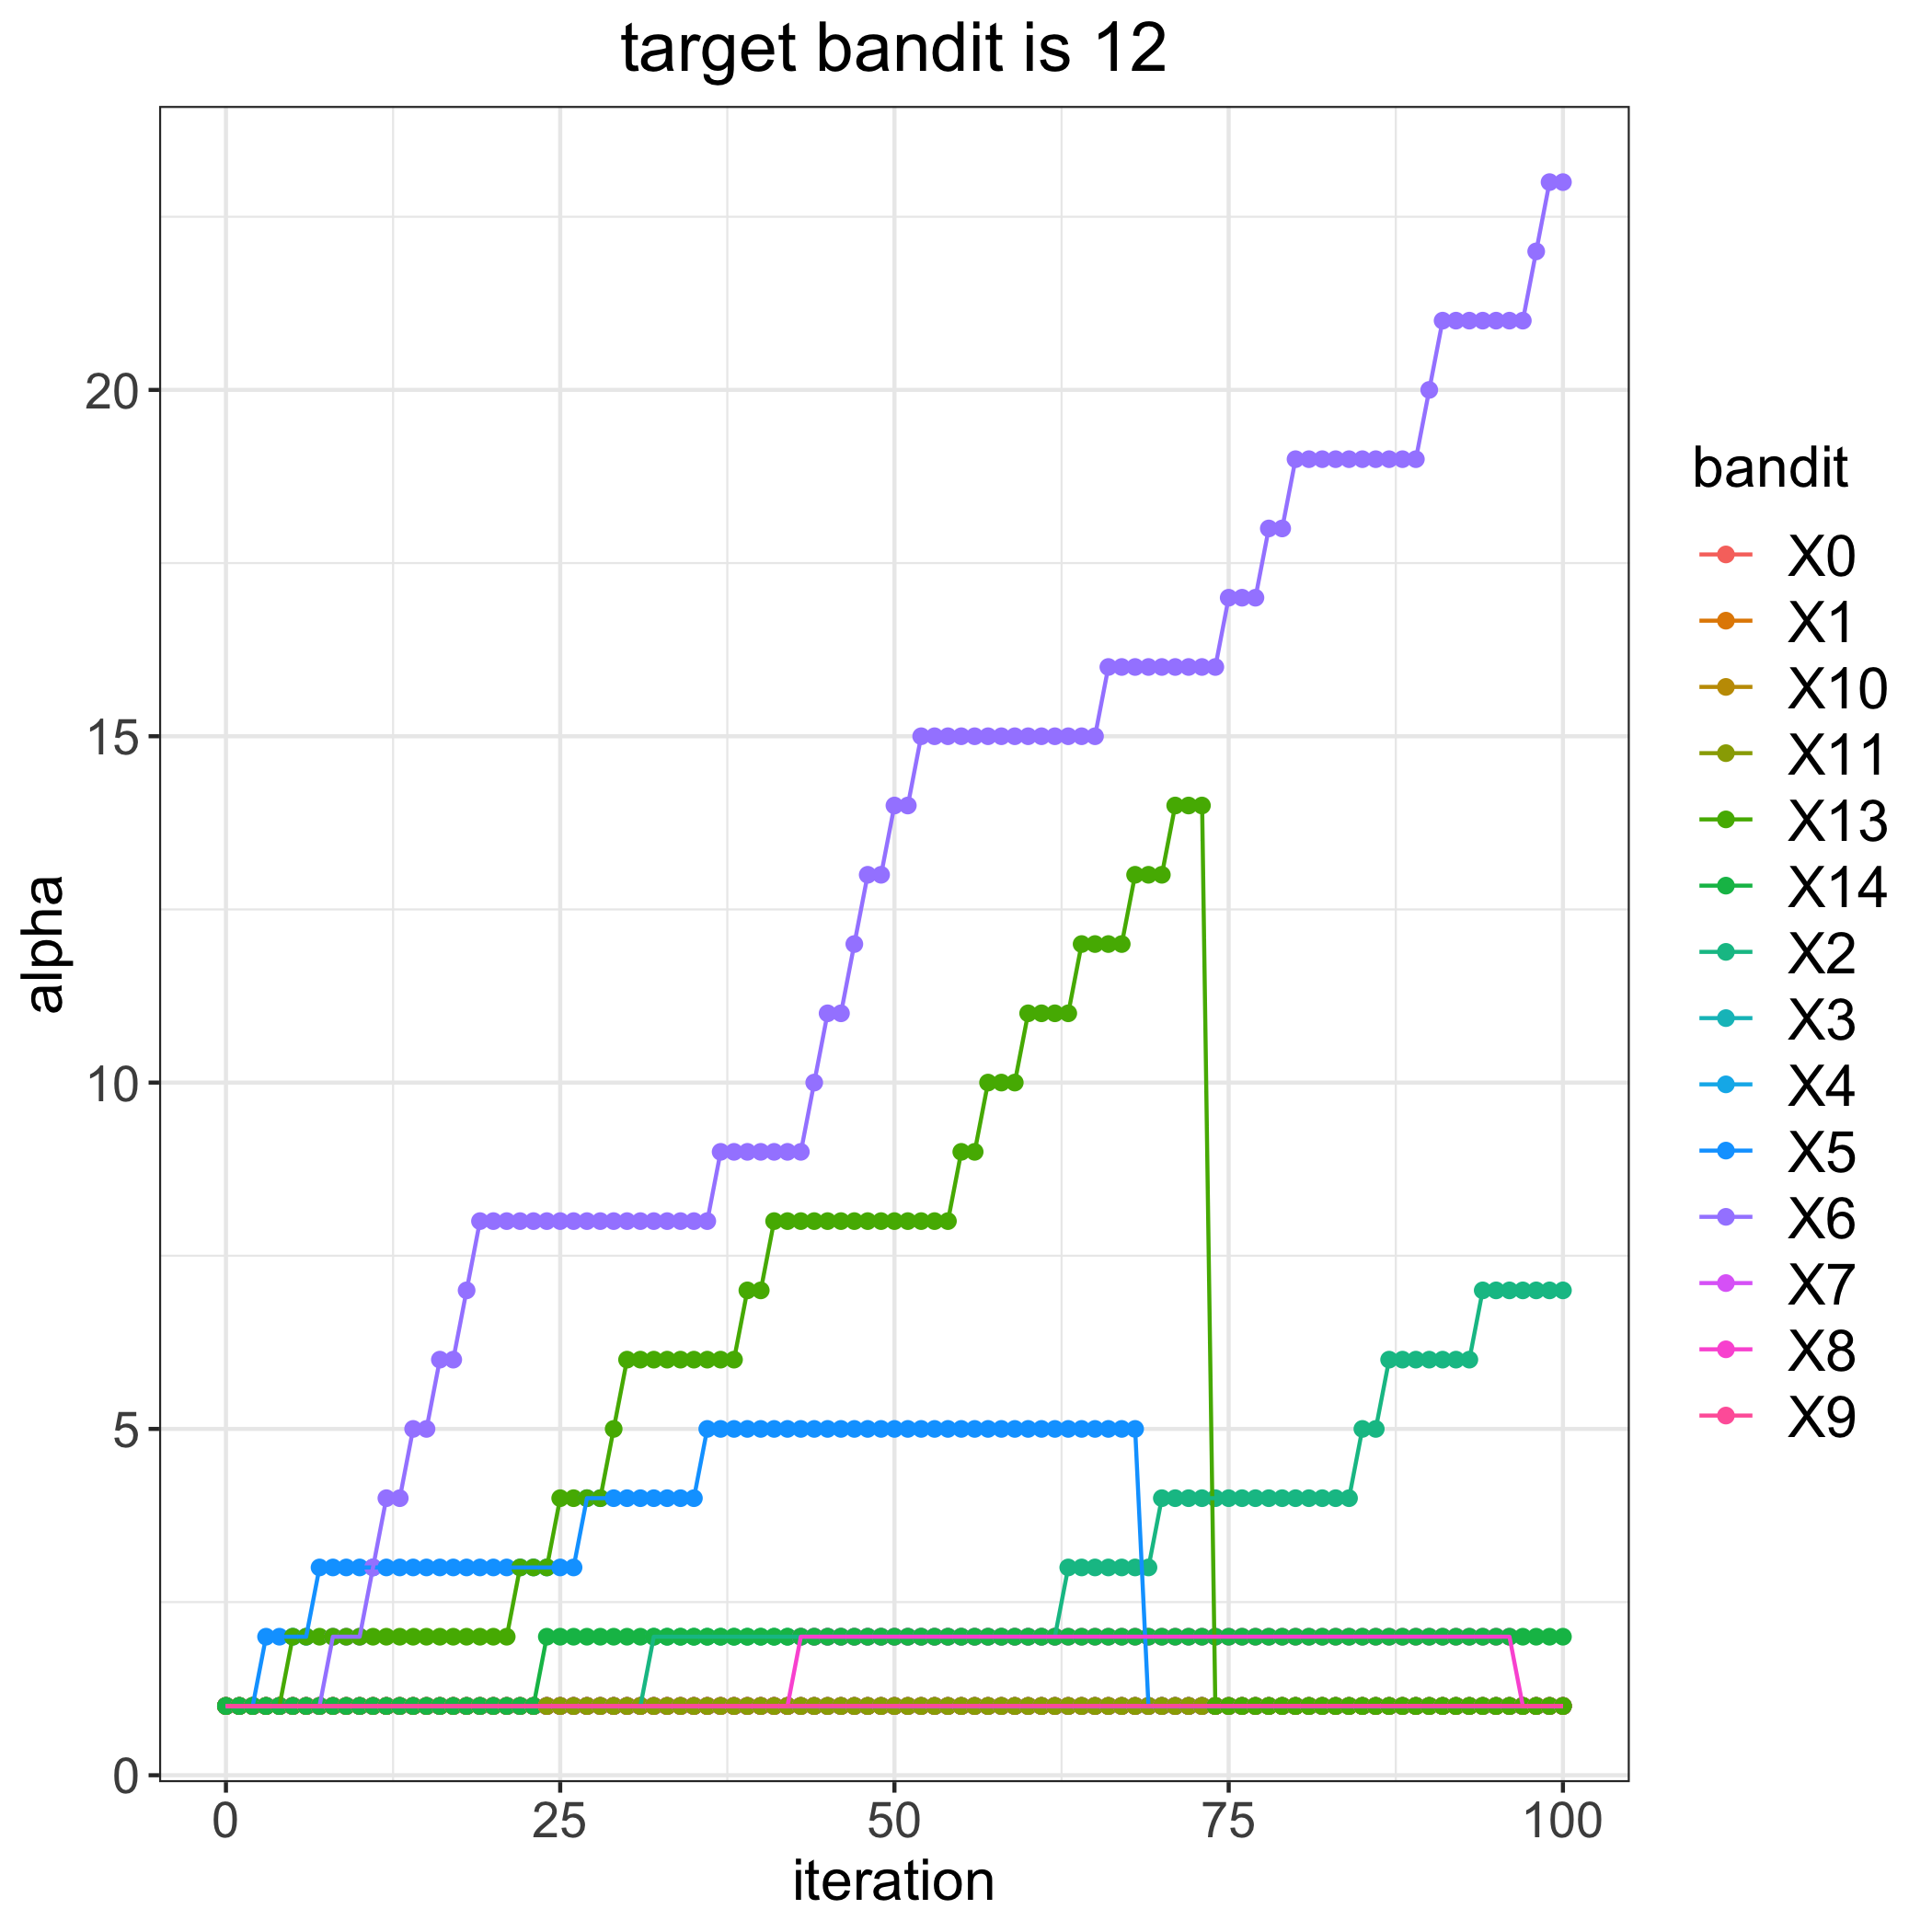

The file beside this chart, header and first rows:
, 0, 1, 2, 3, 4, 5, 6, 7, 8, 9, 10, 11, 13, 14
0, 1, 1, 1, 1, 1, 1, 1, 1, 1, 1, 1, 1, 1, 1
1, 1, 1, 1, 1, 1, 1, 1, 1, 1, 1, 1, 1, 1, 1
2, 1, 1, 1, 1, 1, 1, 1, 1, 1, 1, 1, 1, 1, 1
3, 1, 1, 1, 1, 1, 2, 1, 1, 1, 1, 1, 1, 1, 1
4, 1, 1, 1, 1, 1, 2, 1, 1, 1, 1, 1, 1, 1, 1
5, 1, 1, 1, 1, 1, 2, 1, 1, 1, 1, 1, 1, 2, 1
6, 1, 1, 1, 1, 1, 2, 1, 1, 1, 1, 1, 1, 2, 1
7, 1, 1, 1, 1, 1, 3, 1, 1, 1, 1, 1, 1, 2, 1
8, 1, 1, 1, 1, 1, 3, 2, 1, 1, 1, 1, 1, 2, 1
9, 1, 1, 1, 1, 1, 3, 2, 1, 1, 1, 1, 1, 2, 1
10, 1, 1, 1, 1, 1, 3, 2, 1, 1, 1, 1, 1, 2, 1
11, 1, 1, 1, 1, 1, 3, 3, 1, 1, 1, 1, 1, 2, 1
12, 1, 1, 1, 1, 1, 3, 4, 1, 1, 1, 1, 1, 2, 1
13, 1, 1, 1, 1, 1, 3, 4, 1, 1, 1, 1, 1, 2, 1
14, 1, 1, 1, 1, 1, 3, 5, 1, 1, 1, 1, 1, 2, 1
15, 1, 1, 1, 1, 1, 3, 5, 1, 1, 1, 1, 1, 2, 1
16, 1, 1, 1, 1, 1, 3, 6, 1, 1, 1, 1, 1, 2, 1
17, 1, 1, 1, 1, 1, 3, 6, 1, 1, 1, 1, 1, 2, 1
18, 1, 1, 1, 1, 1, 3, 7, 1, 1, 1, 1, 1, 2, 1
19, 1, 1, 1, 1, 1, 3, 8, 1, 1, 1, 1, 1, 2, 1
20, 1, 1, 1, 1, 1, 3, 8, 1, 1, 1, 1, 1, 2, 1
21, 1, 1, 1, 1, 1, 3, 8, 1, 1, 1, 1, 1, 2, 1
22, 1, 1, 1, 1, 1, 3, 8, 1, 1, 1, 1, 1, 3, 1
23, 1, 1, 1, 1, 1, 3, 8, 1, 1, 1, 1, 1, 3, 1
24, 1, 1, 1, 1, 1, 3, 8, 1, 1, 1, 1, 1, 3, 2
25, 1, 1, 1, 1, 1, 3, 8, 1, 1, 1, 1, 1, 4, 2
26, 1, 1, 1, 1, 1, 3, 8, 1, 1, 1, 1, 1, 4, 2
27, 1, 1, 1, 1, 1, 4, 8, 1, 1, 1, 1, 1, 4, 2
28, 1, 1, 1, 1, 1, 4, 8, 1, 1, 1, 1, 1, 4, 2
29, 1, 1, 1, 1, 1, 4, 8, 1, 1, 1, 1, 1, 5, 2
30, 1, 1, 1, 1, 1, 4, 8, 1, 1, 1, 1, 1, 6, 2
31, 1, 1, 1, 1, 1, 4, 8, 1, 1, 1, 1, 1, 6, 2
32, 1, 1, 2, 1, 1, 4, 8, 1, 1, 1, 1, 1, 6, 2
33, 1, 1, 2, 1, 1, 4, 8, 1, 1, 1, 1, 1, 6, 2
34, 1, 1, 2, 1, 1, 4, 8, 1, 1, 1, 1, 1, 6, 2
35, 1, 1, 2, 1, 1, 4, 8, 1, 1, 1, 1, 1, 6, 2
36, 1, 1, 2, 1, 1, 5, 8, 1, 1, 1, 1, 1, 6, 2
37, 1, 1, 2, 1, 1, 5, 9, 1, 1, 1, 1, 1, 6, 2
38, 1, 1, 2, 1, 1, 5, 9, 1, 1, 1, 1, 1, 6, 2
39, 1, 1, 2, 1, 1, 5, 9, 1, 1, 1, 1, 1, 7, 2
40, 1, 1, 2, 1, 1, 5, 9, 1, 1, 1, 1, 1, 7, 2
41, 1, 1, 2, 1, 1, 5, 9, 1, 1, 1, 1, 1, 8, 2
42, 1, 1, 2, 1, 1, 5, 9, 1, 1, 1, 1, 1, 8, 2
43, 1, 1, 2, 1, 1, 5, 9, 1, 2, 1, 1, 1, 8, 2
44, 1, 1, 2, 1, 1, 5, 10, 1, 2, 1, 1, 1, 8, 2
45, 1, 1, 2, 1, 1, 5, 11, 1, 2, 1, 1, 1, 8, 2
46, 1, 1, 2, 1, 1, 5, 11, 1, 2, 1, 1, 1, 8, 2
47, 1, 1, 2, 1, 1, 5, 12, 1, 2, 1, 1, 1, 8, 2
48, 1, 1, 2, 1, 1, 5, 13, 1, 2, 1, 1, 1, 8, 2
49, 1, 1, 2, 1, 1, 5, 13, 1, 2, 1, 1, 1, 8, 2
50, 1, 1, 2, 1, 1, 5, 14, 1, 2, 1, 1, 1, 8, 2
51, 1, 1, 2, 1, 1, 5, 14, 1, 2, 1, 1, 1, 8, 2
52, 1, 1, 2, 1, 1, 5, 15, 1, 2, 1, 1, 1, 8, 2
53, 1, 1, 2, 1, 1, 5, 15, 1, 2, 1, 1, 1, 8, 2
54, 1, 1, 2, 1, 1, 5, 15, 1, 2, 1, 1, 1, 8, 2
55, 1, 1, 2, 1, 1, 5, 15, 1, 2, 1, 1, 1, 9, 2
56, 1, 1, 2, 1, 1, 5, 15, 1, 2, 1, 1, 1, 9, 2
57, 1, 1, 2, 1, 1, 5, 15, 1, 2, 1, 1, 1, 10, 2
58, 1, 1, 2, 1, 1, 5, 15, 1, 2, 1, 1, 1, 10, 2
59, 1, 1, 2, 1, 1, 5, 15, 1, 2, 1, 1, 1, 10, 2
... 41 more rows
